The GitHub repository Standthereandheremecry/fruit-recognition contains a labelled image folder "fruit-recognition" with 3 categories: apple, mango, orange. Examples follow, each with its label.

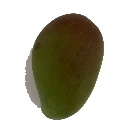
Label: mango

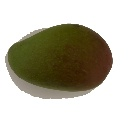
Label: mango

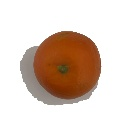
Label: orange

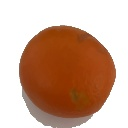
Label: orange

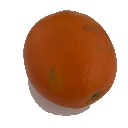
Label: orange

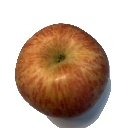
Label: apple
